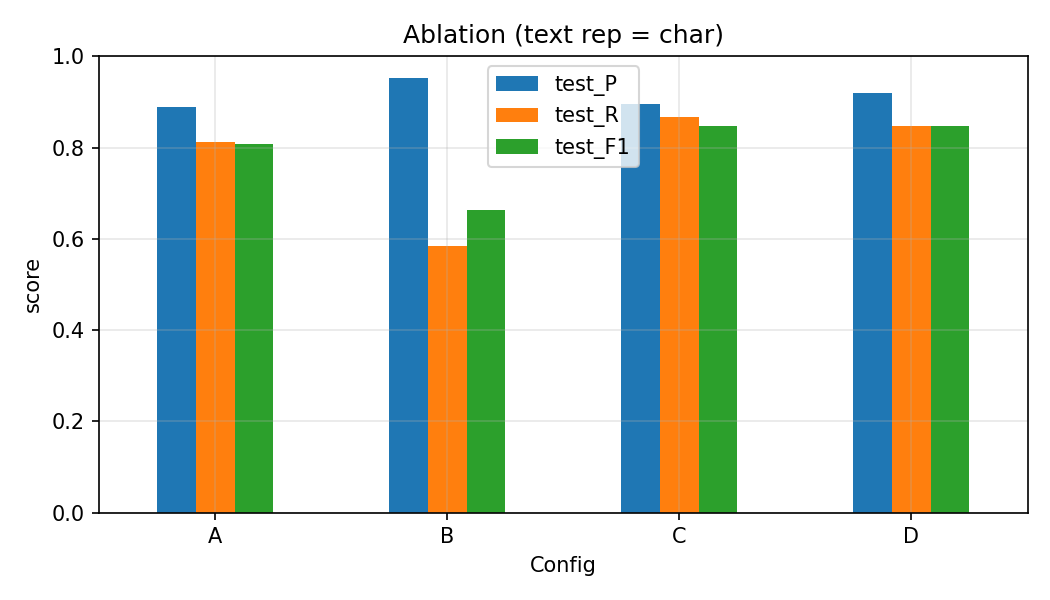

The data file committed next to this chart (first rows):
Config, Text, Image, pHash, thr, val_F1, test_P, test_R, test_F1
A, ✓, ✗, ✗, 0.48, 0.8075, 0.8879, 0.8122, 0.8086
B, ✗, ✓, ✗, 0.84, 0.6706, 0.9531, 0.5834, 0.664
C, ✓, ✓, ✗, 0.58, 0.8515, 0.8945, 0.8675, 0.8475
D, ✓, ✓, ✓, 0.6, 0.8538, 0.9194, 0.8471, 0.8478
